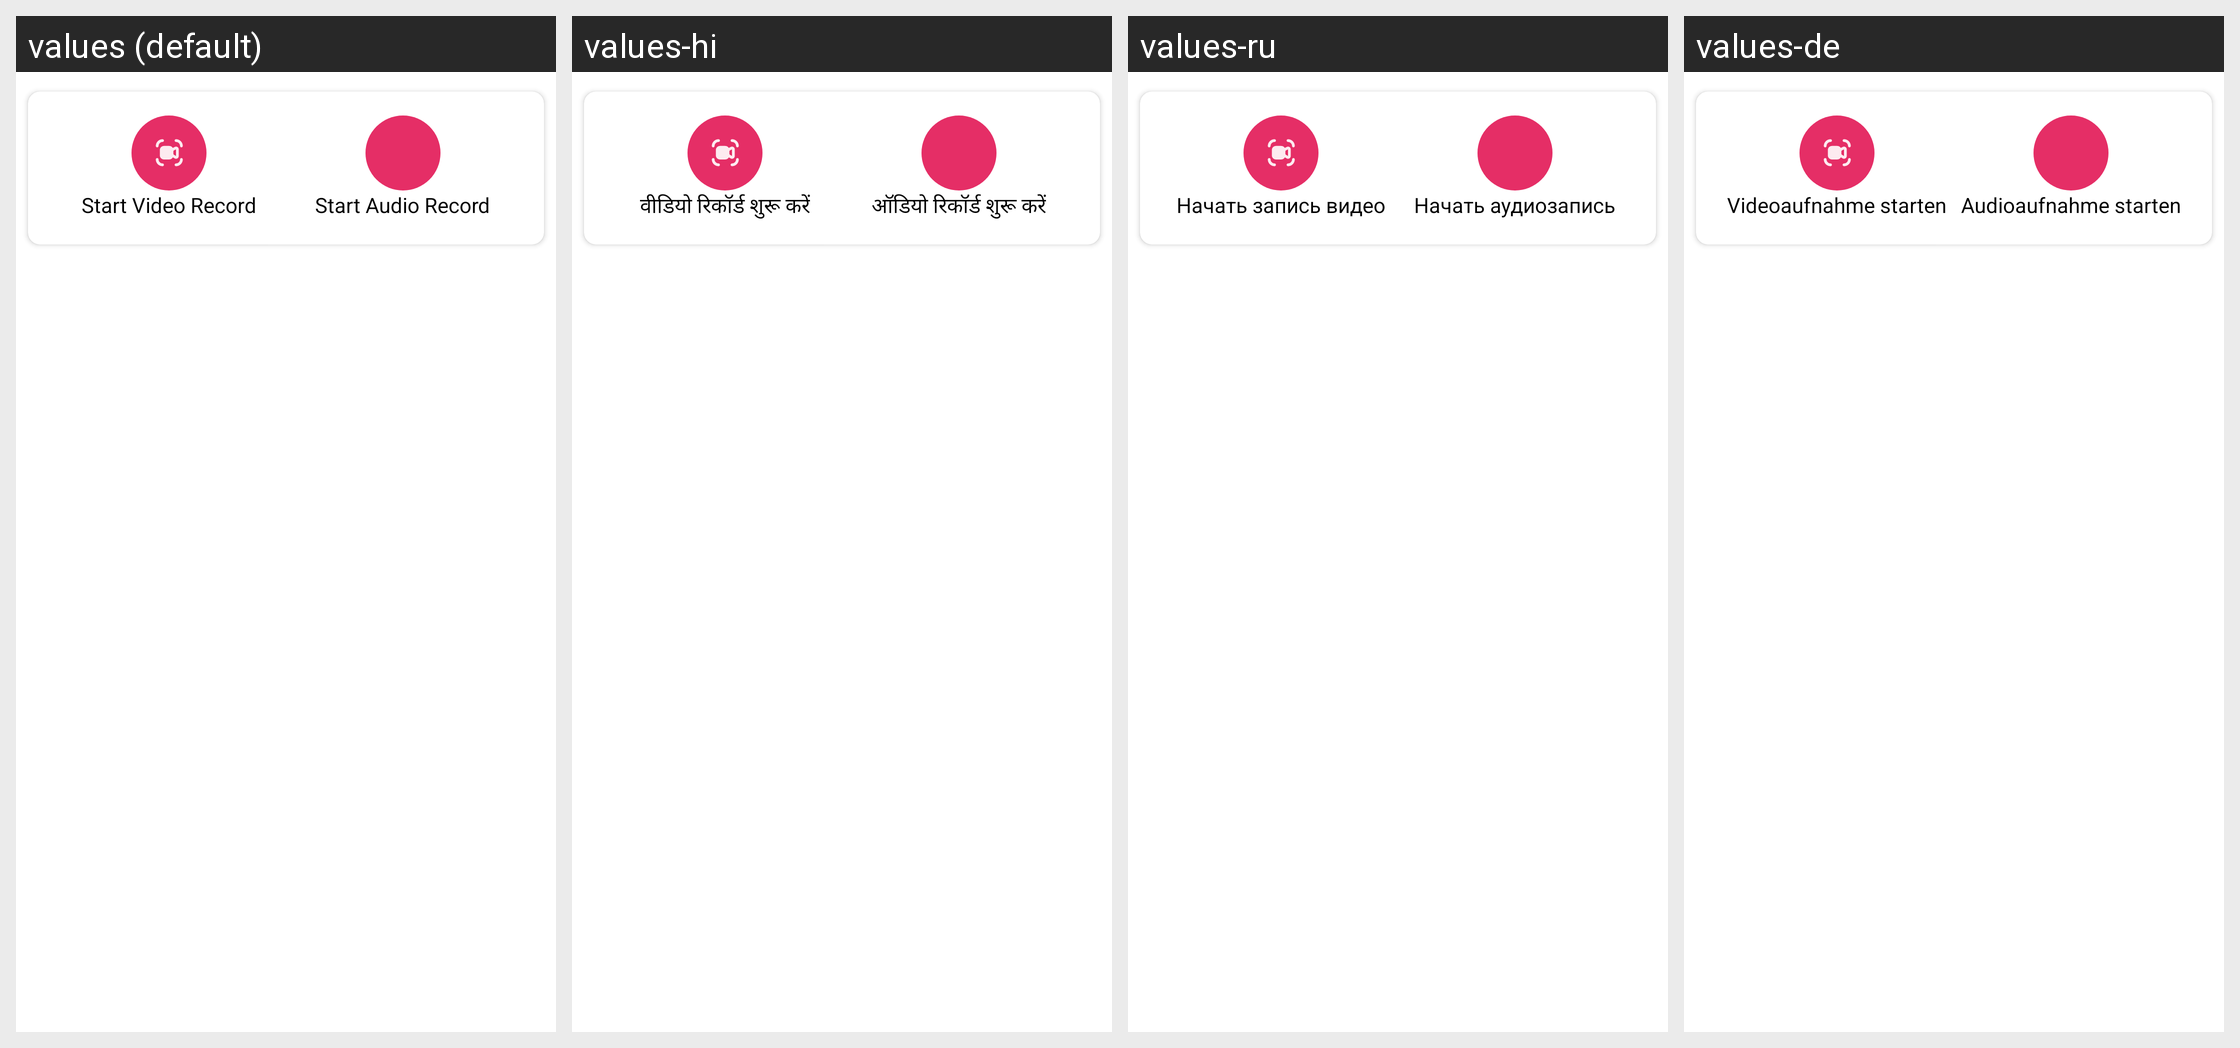

For this localized Android screen grid, give each drawn string resource with its value in every locale shown.
Android screen res/layout/cfs_fragment_call_cut_record.xml rendered under 4 locales, left to right: values (default), values-hi, values-ru, values-de. Device: Nexus 5 (rendered at 1080×1920; each locale shown at half size, 540×960, under a caption strip naming it); theme AppTheme.
Other locales in the repository, not shown: values-es, values-fr, values-in, values-pt, values-zh.
Strings drawn on this screen, with the default value and each locale's value (text and hints the layout hard-codes, and strings that could not be matched under every locale, appear in the picture but are not listed):

start_video_record
  values: Start Video Record
  values-hi: वीडियो रिकॉर्ड शुरू करें
  values-ru: Начать запись видео
  values-de: Videoaufnahme starten

start_audio_record
  values: Start Audio Record
  values-hi: ऑडियो रिकॉर्ड शुरू करें
  values-ru: Начать аудиозапись
  values-de: Audioaufnahme starten
